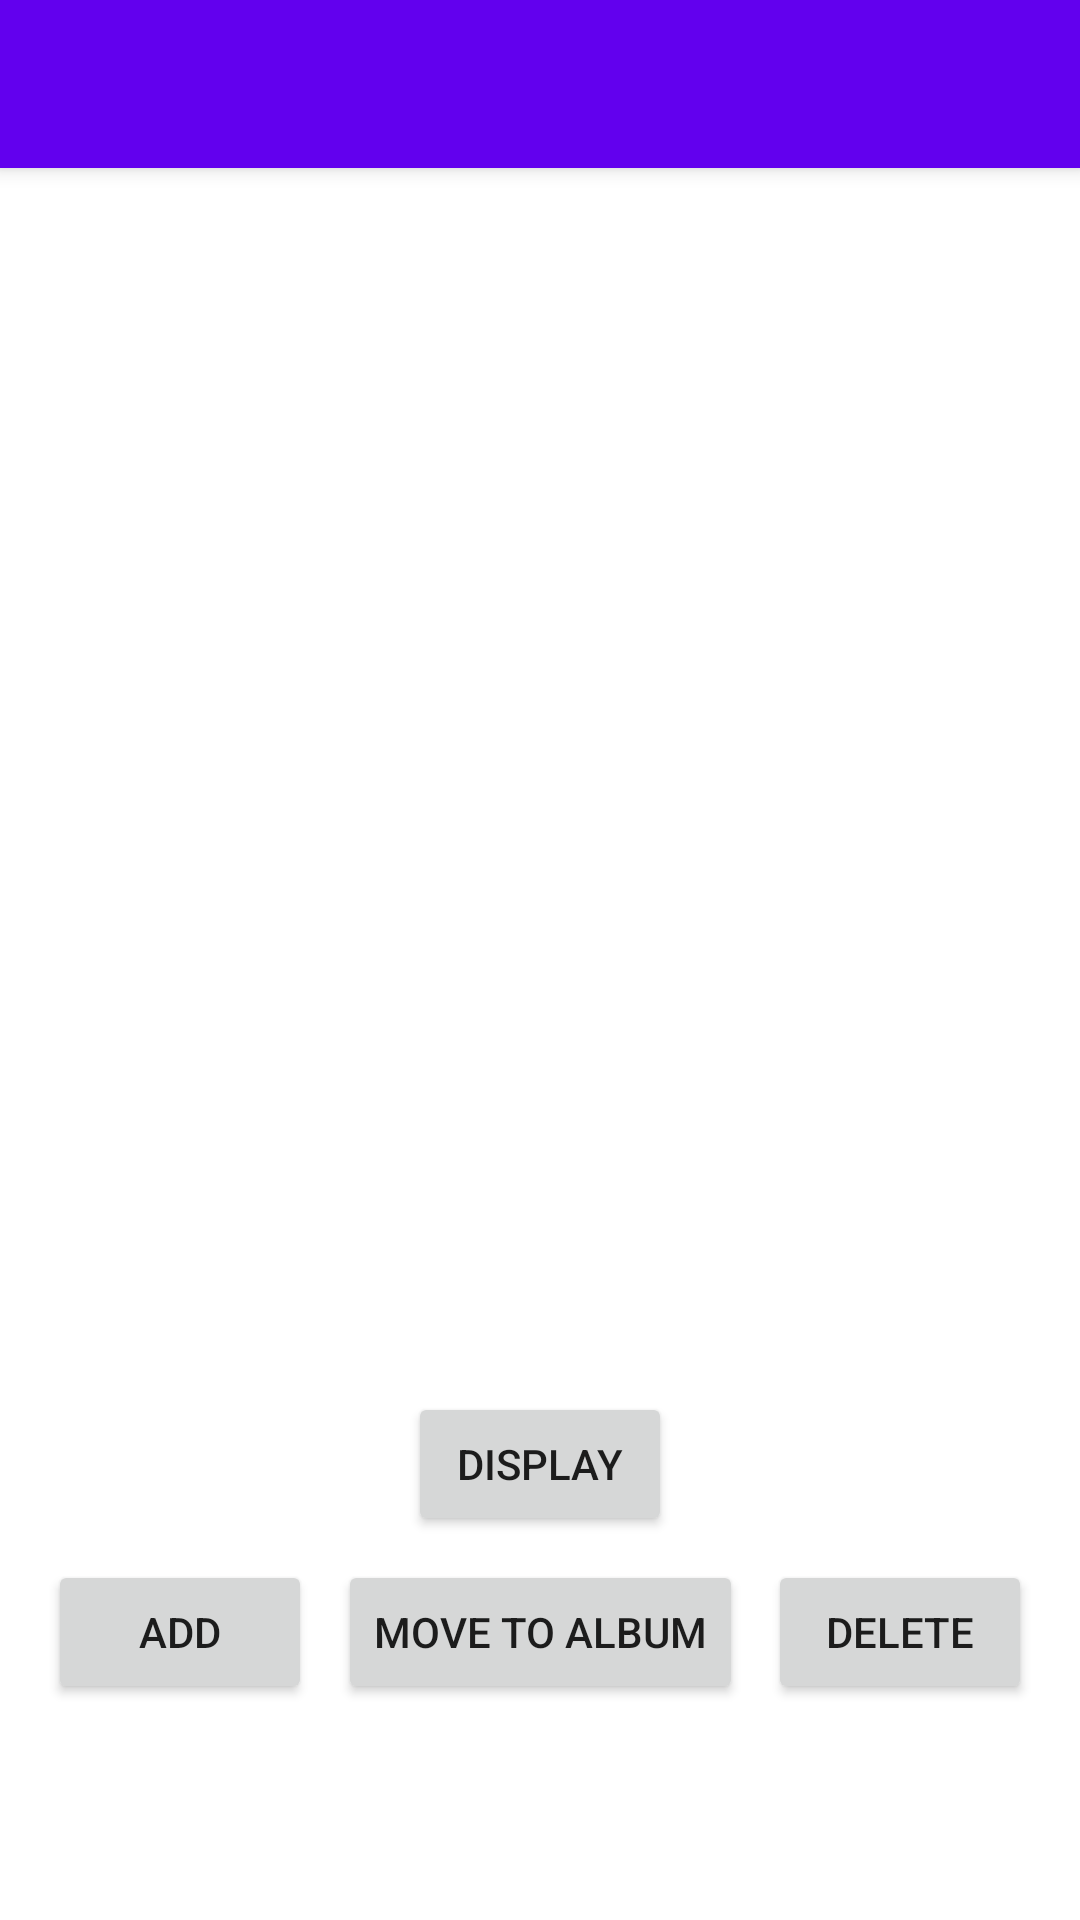

Reconstruct the res/layout file that produces this screen, plus the resources it refers to.
<!-- AndroidManifest.xml: application theme Theme.AndroidPhotos27 -->
<!-- res/layout/opened_album_display.xml -->
<?xml version="1.0" encoding="utf-8"?>
<androidx.coordinatorlayout.widget.CoordinatorLayout xmlns:android="http://schemas.android.com/apk/res/android"
    xmlns:app="http://schemas.android.com/apk/res-auto"
    xmlns:tools="http://schemas.android.com/tools"
    android:layout_width="match_parent"
    android:layout_height="match_parent"
    tools:context=".OpenedAlbum">

    <com.google.android.material.appbar.AppBarLayout
        android:layout_width="match_parent"
        android:layout_height="wrap_content"
        android:theme="@style/Theme.AndroidPhotos27.AppBarOverlay">

        <androidx.appcompat.widget.Toolbar
            android:id="@+id/toolbar"
            android:layout_width="match_parent"
            android:layout_height="?attr/actionBarSize"
            android:background="?attr/colorPrimary"
            app:popupTheme="@style/Theme.AndroidPhotos27.PopupOverlay" />

    </com.google.android.material.appbar.AppBarLayout>

    <include layout="@layout/content_opened_album" />

</androidx.coordinatorlayout.widget.CoordinatorLayout>
<!-- res/layout/content_opened_album.xml (included above) -->
<?xml version="1.0" encoding="utf-8"?>
<androidx.constraintlayout.widget.ConstraintLayout xmlns:android="http://schemas.android.com/apk/res/android"
    xmlns:app="http://schemas.android.com/apk/res-auto"
    xmlns:tools="http://schemas.android.com/tools"
    android:layout_width="match_parent"
    android:layout_height="match_parent"
    app:layout_behavior="@string/appbar_scrolling_view_behavior">

    <Button
        android:id="@+id/deletePhoto"
        android:layout_width="wrap_content"
        android:layout_height="wrap_content"
        android:layout_marginTop="464dp"
        android:layout_marginEnd="16dp"
        android:text="@string/delete"
        app:layout_constraintEnd_toEndOf="parent"
        app:layout_constraintTop_toTopOf="parent" />

    <Button
        android:id="@+id/addPhoto"
        android:layout_width="wrap_content"
        android:layout_height="wrap_content"
        android:layout_marginStart="16dp"
        android:layout_marginTop="464dp"
        android:text="@string/add"
        app:layout_constraintStart_toStartOf="parent"
        app:layout_constraintTop_toTopOf="parent" />

    <Button
        android:id="@+id/movePhoto"
        android:layout_width="wrap_content"
        android:layout_height="wrap_content"
        android:layout_marginStart="144dp"
        android:layout_marginTop="464dp"
        android:layout_marginEnd="144dp"
        android:text="@string/moveToAlbum"
        app:layout_constraintEnd_toEndOf="parent"
        app:layout_constraintStart_toStartOf="parent"
        app:layout_constraintTop_toTopOf="parent" />

    <Button
        android:id="@+id/displayPhoto"
        android:layout_width="wrap_content"
        android:layout_height="wrap_content"
        android:layout_marginStart="144dp"
        android:layout_marginTop="408dp"
        android:layout_marginEnd="144dp"
        android:text="@string/display"
        app:layout_constraintEnd_toEndOf="parent"
        app:layout_constraintStart_toStartOf="parent"
        app:layout_constraintTop_toTopOf="parent" />

    <GridView
        android:id="@+id/photoThumbnails"
        android:layout_width="369dp"
        android:layout_height="350dp"
        android:layout_marginStart="21dp"
        android:layout_marginTop="38dp"
        android:layout_marginEnd="21dp"
        app:layout_constraintEnd_toEndOf="parent"
        app:layout_constraintStart_toStartOf="parent"
        app:layout_constraintTop_toTopOf="parent" />

</androidx.constraintlayout.widget.ConstraintLayout>
<!-- resources referenced by this layout -->
<resources>
  <string name="add">Add</string>
  <string name="delete">Delete</string>
  <string name="display">Display</string>
  <string name="moveToAlbum">Move to Album</string>
  <style name="Theme.AndroidPhotos27.AppBarOverlay" parent="ThemeOverlay.AppCompat.Dark.ActionBar" />
  <style name="Theme.AndroidPhotos27.PopupOverlay" parent="ThemeOverlay.AppCompat.Light" />
  <style name="Theme.AndroidPhotos27" parent="Theme.MaterialComponents.DayNight.DarkActionBar">
          
          <item name="colorPrimary">@color/purple_500</item>
          <item name="colorPrimaryVariant">@color/purple_700</item>
          <item name="colorOnPrimary">@color/white</item>
          
          <item name="colorSecondary">@color/teal_200</item>
          <item name="colorSecondaryVariant">@color/teal_700</item>
          <item name="colorOnSecondary">@color/black</item>
          
          <item name="android:statusBarColor" tools:targetApi="l">?attr/colorPrimaryVariant</item>
          
      </style>
  <!-- not gathered from this repository: default colours our renderer supplied (Android Studio template values) -->
  <color name="purple_500">#FF6200EE</color>
  <color name="purple_700">#FF3700B3</color>
  <color name="teal_200">#FF03DAC5</color>
  <color name="teal_700">#FF018786</color>
  <color name="black">#FF000000</color>
  <color name="white">#FFFFFFFF</color>
</resources>
